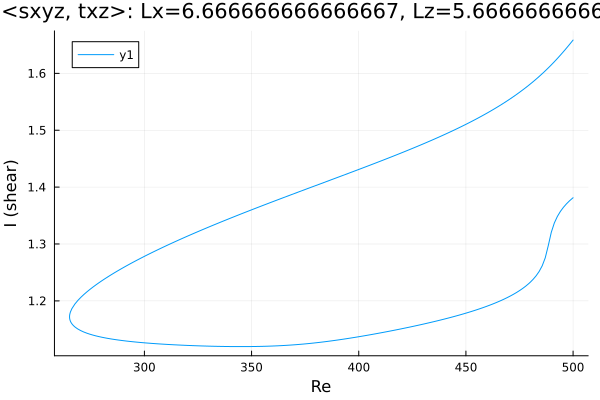

The file beside this chart, header and first rows:
Re, shear
500.0, 1.381
499.7, 1.38
498.3, 1.376
496.9, 1.371
495.5, 1.364
494.1, 1.357
492.7, 1.348
491.2, 1.337
489.8, 1.321
488.4, 1.297
487, 1.276
485.6, 1.262
484.2, 1.252
482.8, 1.244
481.3, 1.238
480.1, 1.233
479.3, 1.23
477.9, 1.226
476.5, 1.222
475.1, 1.218
473.6, 1.215
472.2, 1.212
470.8, 1.209
469.4, 1.206
468, 1.203
466.6, 1.201
465.2, 1.199
463.7, 1.196
462.3, 1.194
460.9, 1.192
459.5, 1.19
458.1, 1.188
456.7, 1.186
455.3, 1.185
453.9, 1.183
452.4, 1.181
451, 1.18
449.6, 1.178
448.2, 1.176
446.8, 1.175
445.4, 1.173
444, 1.172
442.5, 1.171
441.1, 1.169
439.7, 1.168
438.3, 1.166
436.9, 1.165
435.8, 1.164
434.3, 1.163
432.9, 1.162
431.5, 1.16
430.1, 1.159
428.7, 1.158
427.3, 1.157
425.9, 1.156
424.4, 1.154
423, 1.153
421.6, 1.152
420.2, 1.151
418.8, 1.15
... 348 more rows
